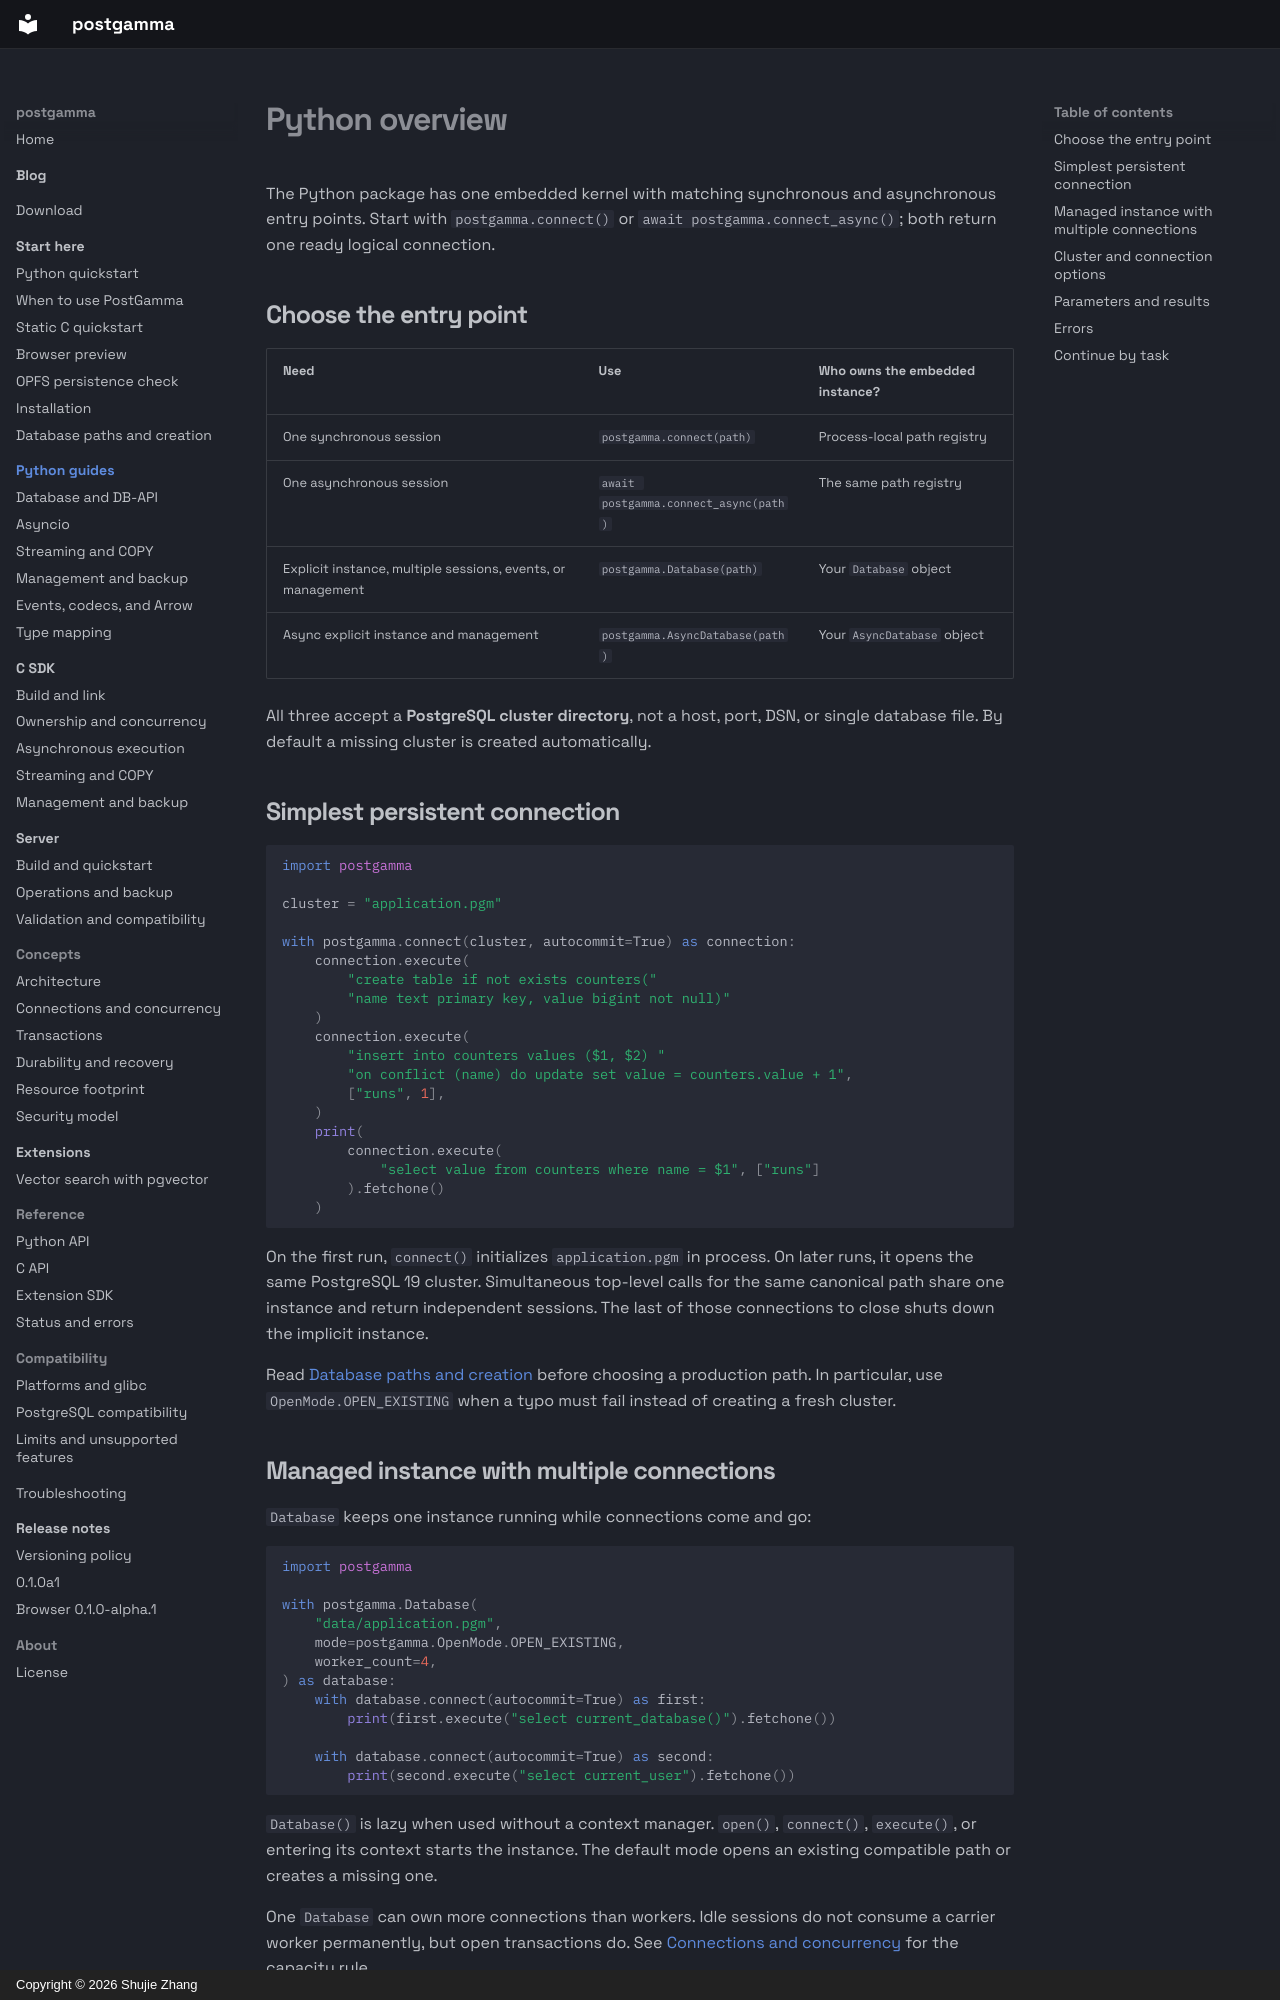

repository: postgamma/postgamma · page: python/index.html · generator: mkdocs · copyright: Copyright © 2026 Shujie Zhang

# Python overview

The Python package has one embedded kernel with matching synchronous and
asynchronous entry points. Start with `postgamma.connect()` or
`await postgamma.connect_async()`; both return one ready logical connection.

## Choose the entry point

| Need | Use | Who owns the embedded instance? |
| --- | --- | --- |
| One synchronous session | `postgamma.connect(path)` | Process-local path registry |
| One asynchronous session | `await postgamma.connect_async(path)` | The same path registry |
| Explicit instance, multiple sessions, events, or management | `postgamma.Database(path)` | Your `Database` object |
| Async explicit instance and management | `postgamma.AsyncDatabase(path)` | Your `AsyncDatabase` object |

All three accept a **PostgreSQL cluster directory**, not a host, port, DSN, or
single database file. By default a missing cluster is created automatically.

## Simplest persistent connection

```python
import postgamma

cluster = "application.pgm"

with postgamma.connect(cluster, autocommit=True) as connection:
    connection.execute(
        "create table if not exists counters("
        "name text primary key, value bigint not null)"
    )
    connection.execute(
        "insert into counters values ($1, $2) "
        "on conflict (name) do update set value = counters.value + 1",
        ["runs", 1],
    )
    print(
        connection.execute(
            "select value from counters where name = $1", ["runs"]
        ).fetchone()
    )
```

On the first run, `connect()` initializes `application.pgm` in process. On later
runs, it opens the same PostgreSQL 19 cluster. Simultaneous top-level calls for
the same canonical path share one instance and return independent sessions. The
last of those connections to close shuts down the implicit instance.

Read [Database paths and creation](../getting-started/database-paths.md) before
choosing a production path. In particular, use `OpenMode.OPEN_EXISTING` when a
typo must fail instead of creating a fresh cluster.
